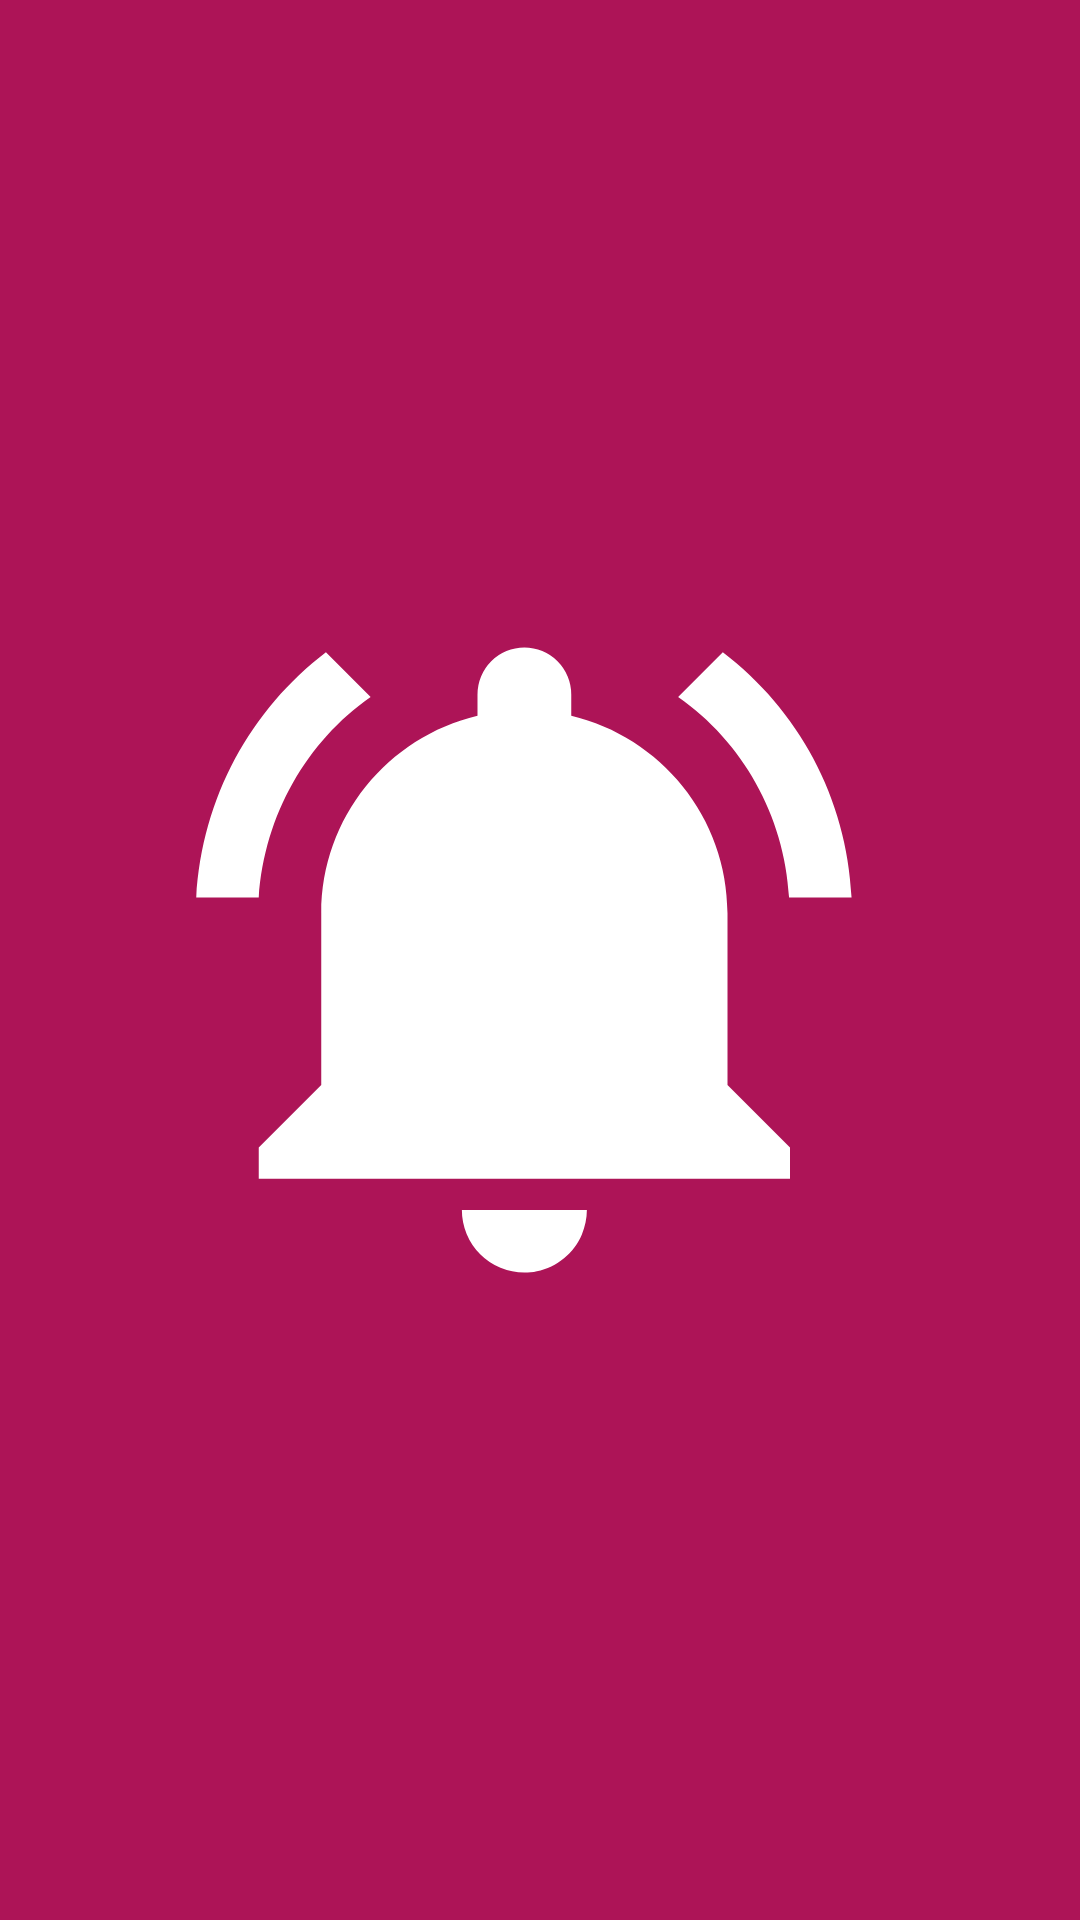

The Android layout XML behind this screen, and the referenced resources:
<!-- AndroidManifest.xml: activity theme AppTheme.NoActionBar -->
<!-- res/layout/activity_splash.xml -->
<?xml version="1.0" encoding="utf-8"?>
<RelativeLayout
    xmlns:android="http://schemas.android.com/apk/res/android"
    xmlns:app="http://schemas.android.com/apk/res-auto"
    xmlns:tools="http://schemas.android.com/tools"
    android:layout_width="match_parent"
    android:layout_height="match_parent"
    android:background="@color/colorPrimaryDark"
    tools:context="com.mp3cutter.ringtonemaker.Activities.SplashActivity"
    >

    <ImageView
        android:id="@+id/image_view_bell"
        android:layout_width="250dp"
        android:layout_height="250dp"
        android:layout_centerInParent="true"
        android:src="@drawable/bell_ring"/>

</RelativeLayout>
<!-- resources referenced by this layout -->
<resources>
  <color name="colorPrimaryDark">#AD1457</color>
  <!-- drawable bell_ring (drawable) -->
  <vector xmlns:android="http://schemas.android.com/apk/res/android"
      android:height="24dp"
      android:width="24dp"
      android:viewportWidth="24"
      android:viewportHeight="24">
      <path android:fillColor="@color/white" android:pathData="M11.5,22C11.64,22 11.77,22 11.9,21.96C12.55,21.82 13.09,21.38 13.34,20.78C13.44,20.54 13.5,20.27 13.5,20H9.5A2,2 0 0,0 11.5,22M18,10.5C18,7.43 15.86,4.86 13,4.18V3.5A1.5,1.5 0 0,0 11.5,2A1.5,1.5 0 0,0 10,3.5V4.18C7.13,4.86 5,7.43 5,10.5V16L3,18V19H20V18L18,16M19.97,10H21.97C21.82,6.79 20.24,3.97 17.85,2.15L16.42,3.58C18.46,5 19.82,7.35 19.97,10M6.58,3.58L5.15,2.15C2.76,3.97 1.18,6.79 1,10H3C3.18,7.35 4.54,5 6.58,3.58Z" />
  </vector>
  <style name="AppTheme.NoActionBar">
          <item name="windowActionBar">false</item>
          <item name="windowNoTitle">true</item>
      </style>
  <color name="white">#ffffff</color>
</resources>
